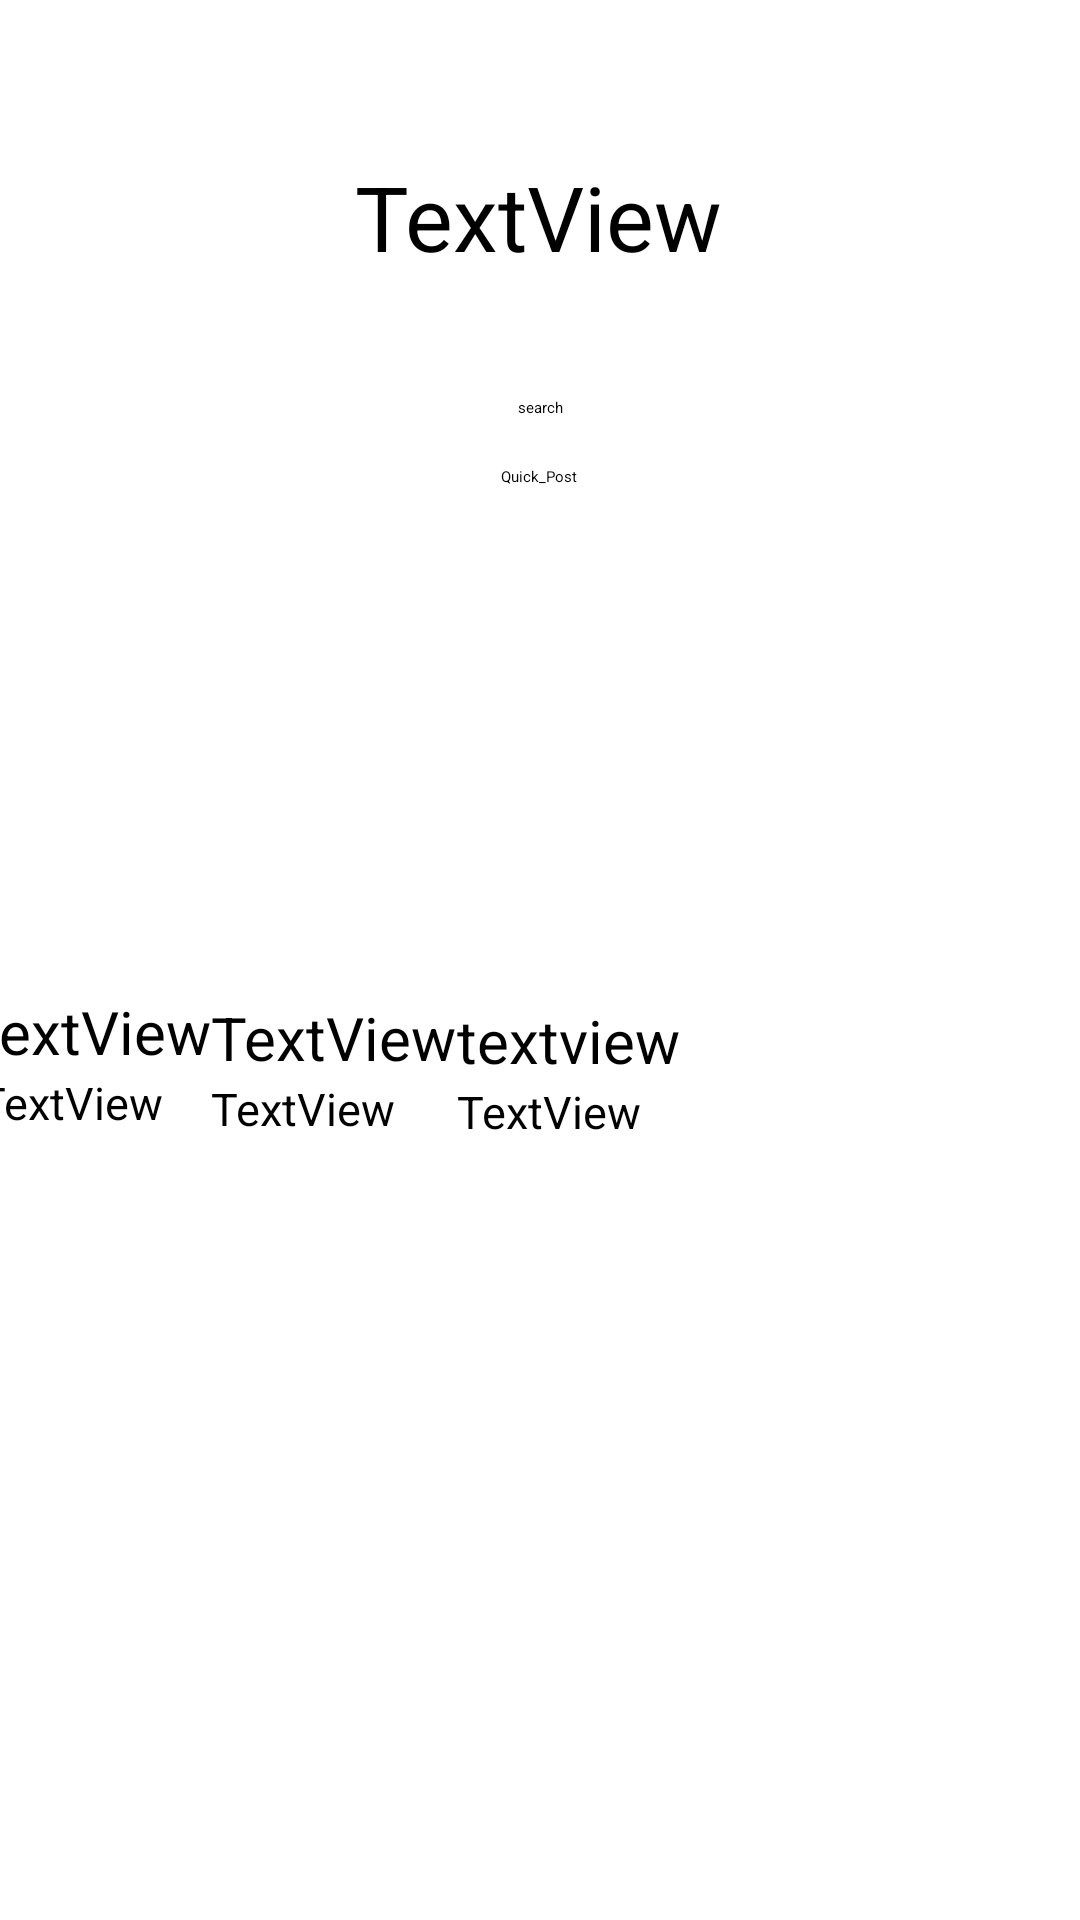

Reconstruct the res/layout file that produces this screen, plus the resources it refers to.
<!-- AndroidManifest.xml: application theme Theme.MusicApp -->
<!-- res/layout/activity_homescreen.xml -->
<?xml version="1.0" encoding="utf-8"?>
<androidx.constraintlayout.widget.ConstraintLayout xmlns:android="http://schemas.android.com/apk/res/android"
    xmlns:app="http://schemas.android.com/apk/res-auto"
    xmlns:tools="http://schemas.android.com/tools"
    android:layout_width="match_parent"
    android:layout_height="match_parent">

    <Button
        android:id="@+id/buttonTest"
        android:layout_width="wrap_content"
        android:layout_height="wrap_content"
        android:layout_marginTop="40dp"
        android:text="search"
        app:layout_constraintEnd_toEndOf="parent"
        app:layout_constraintStart_toStartOf="parent"
        app:layout_constraintTop_toBottomOf="@+id/textViewTest001" />

    <TextView
        android:id="@+id/HSquickpost"
        android:layout_width="wrap_content"
        android:layout_height="wrap_content"
        android:layout_marginTop="16dp"
        android:text="Quick_Post"
        app:layout_constraintEnd_toEndOf="parent"
        app:layout_constraintHorizontal_bias="0.499"
        app:layout_constraintStart_toStartOf="parent"
        app:layout_constraintTop_toBottomOf="@+id/buttonTest"
        tools:ignore="TextContrastCheck" />

    <HorizontalScrollView
        android:id="@+id/horonztalScrollView1"
        android:layout_width="375dp"
        android:layout_height="254dp"
        app:layout_constraintEnd_toEndOf="parent"
        app:layout_constraintStart_toStartOf="parent"
        app:layout_constraintTop_toBottomOf="@+id/HSquickpost"
        tools:ignore="SpeakableTextPresentCheck">

        <LinearLayout
            android:layout_width="wrap_content"
            android:layout_height="match_parent"
            android:orientation="horizontal">

            <LinearLayout
                android:layout_width="match_parent"
                android:layout_height="match_parent"
                android:orientation="horizontal">

                <LinearLayout
                    android:layout_width="match_parent"
                    android:layout_height="match_parent"
                    android:orientation="vertical">

                    <ImageButton
                        android:id="@+id/HSimageButton1"
                        android:layout_width="match_parent"
                        android:layout_height="168dp"
                        tools:ignore="SpeakableTextPresentCheck"
                        tools:srcCompat="@tools:sample/avatars" />

                    <TextView
                        android:id="@+id/HSsongName1"
                        android:layout_width="match_parent"
                        android:layout_height="wrap_content"
                        android:text="textView"
                        android:textSize="20sp" />

                    <TextView
                        android:id="@+id/HSArtist1"
                        android:layout_width="match_parent"
                        android:layout_height="wrap_content"
                        android:text="TextView"
                        android:textSize="15sp" />
                </LinearLayout>

                <LinearLayout
                    android:layout_width="match_parent"
                    android:layout_height="match_parent"
                    android:orientation="vertical">

                    <ImageButton
                        android:id="@+id/HSimageButton2"
                        android:layout_width="match_parent"
                        android:layout_height="170dp"
                        tools:ignore="SpeakableTextPresentCheck"
                        tools:srcCompat="@tools:sample/avatars" />

                    <TextView
                        android:id="@+id/HSSongName2"
                        android:layout_width="match_parent"
                        android:layout_height="wrap_content"
                        android:text="TextView"
                        android:textSize="20sp" />

                    <TextView
                        android:id="@+id/HSArtist2"
                        android:layout_width="match_parent"
                        android:layout_height="wrap_content"
                        android:text="TextView"
                        android:textSize="15sp" />

                </LinearLayout>

                <LinearLayout
                    android:layout_width="match_parent"
                    android:layout_height="match_parent"
                    android:orientation="vertical">

                    <ImageButton
                        android:id="@+id/HSimageButton3"
                        android:layout_width="match_parent"
                        android:layout_height="171dp"
                        tools:ignore="SpeakableTextPresentCheck"
                        tools:srcCompat="@tools:sample/avatars" />

                    <TextView
                        android:id="@+id/HSSongname3"
                        android:layout_width="match_parent"
                        android:layout_height="wrap_content"
                        android:text="textview"
                        android:textSize="20sp" />

                    <TextView
                        android:id="@+id/HSArtist3"
                        android:layout_width="match_parent"
                        android:layout_height="wrap_content"
                        android:text="TextView"
                        android:textSize="15sp" />

                </LinearLayout>

            </LinearLayout>
        </LinearLayout>
    </HorizontalScrollView>

    <TextView
        android:id="@+id/textViewTest001"
        android:layout_width="wrap_content"
        android:layout_height="wrap_content"
        android:layout_marginTop="52dp"
        android:text="TextView"
        android:textSize="30dp"
        app:layout_constraintEnd_toEndOf="parent"
        app:layout_constraintHorizontal_bias="0.498"
        app:layout_constraintStart_toStartOf="parent"
        app:layout_constraintTop_toTopOf="parent" />

</androidx.constraintlayout.widget.ConstraintLayout>
<!-- resources referenced by this layout -->
<resources>

</resources>
